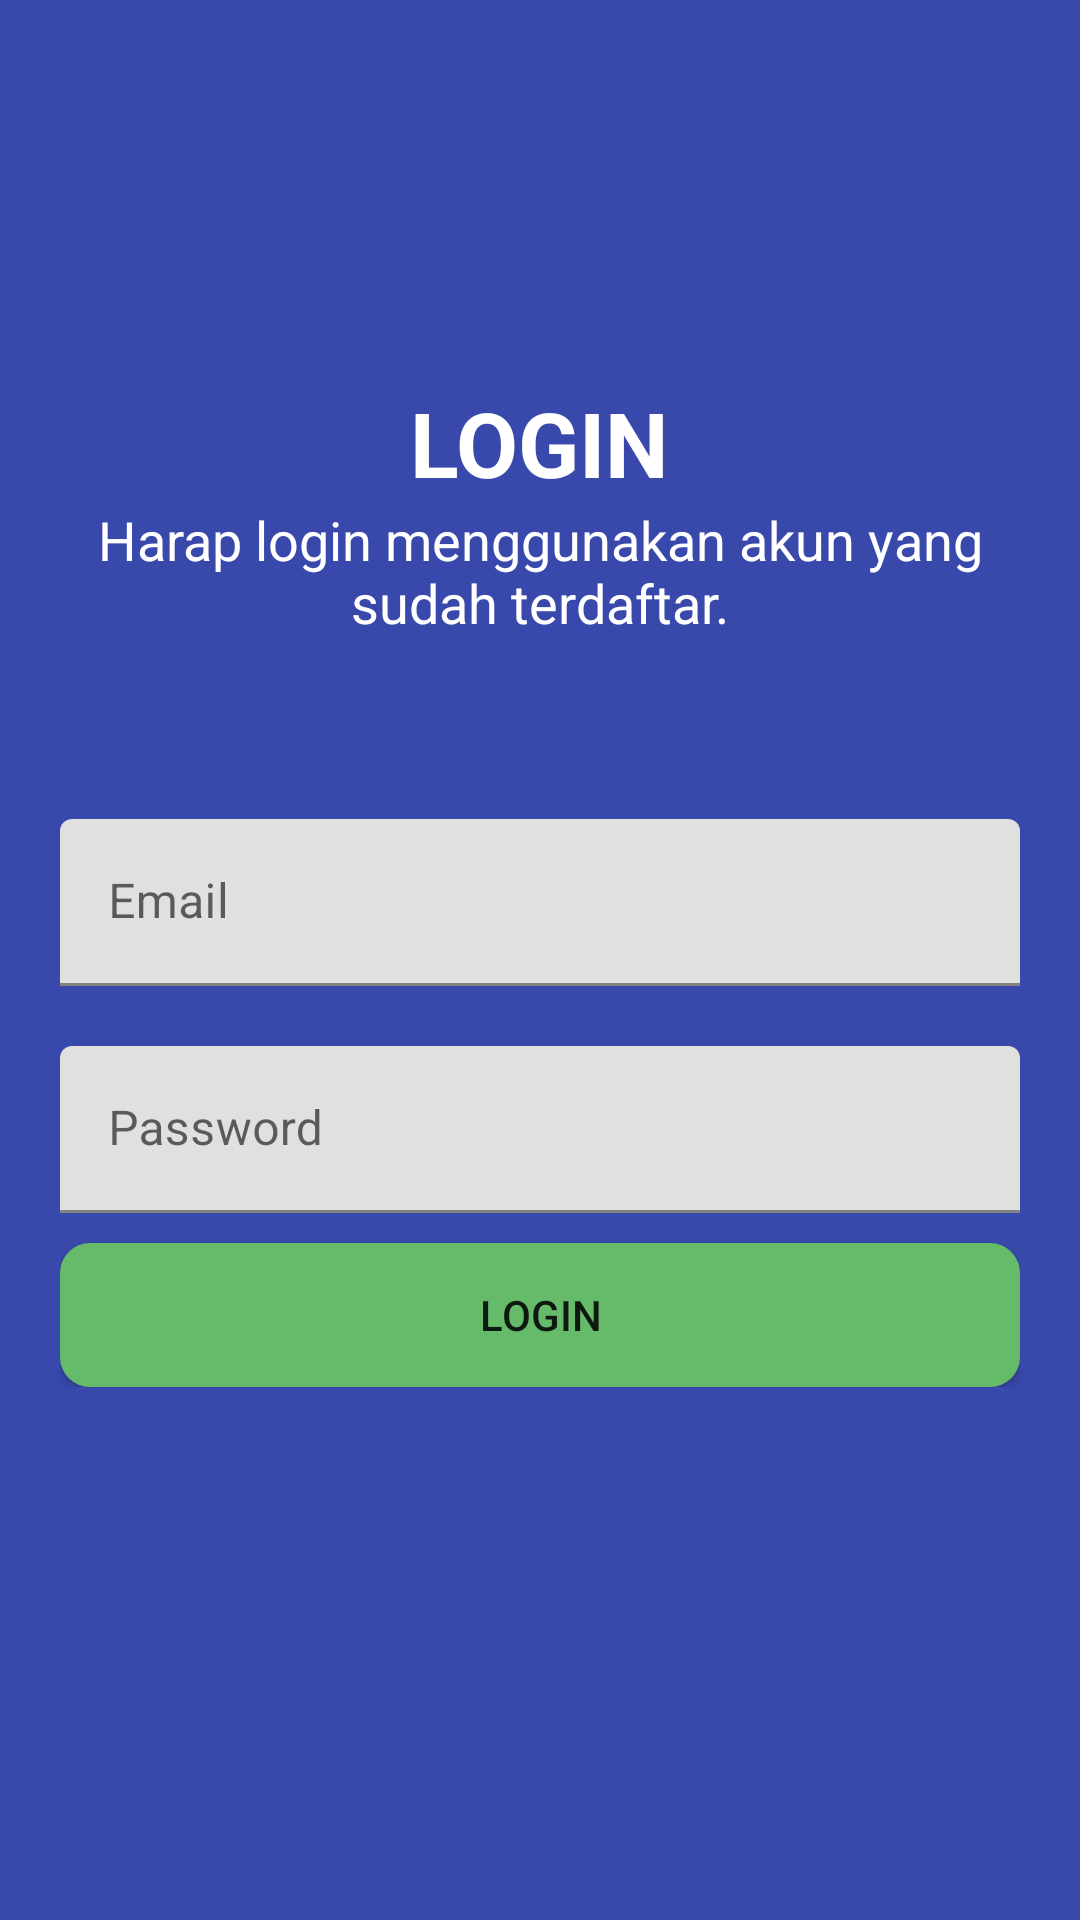

This screen was rendered from an Android layout file. Write that file and the resources it references.
<!-- AndroidManifest.xml: application theme Theme.Semprouas -->
<!-- res/layout/activity_login.xml -->
<?xml version="1.0" encoding="utf-8"?>
<LinearLayout xmlns:android="http://schemas.android.com/apk/res/android"
    xmlns:app="http://schemas.android.com/apk/res-auto"
    xmlns:tools="http://schemas.android.com/tools"
    android:layout_width="match_parent"
    android:layout_height="match_parent"
    android:orientation="vertical"
    android:background="@color/blue"
    android:gravity="center"
    android:padding="20dp"
    tools:context=".LoginActivity">

    <TextView
        android:layout_width="wrap_content"
        android:layout_height="wrap_content"
        android:text="login"
        android:textAllCaps="true"
        android:textColor="@color/white"
        android:textSize="30dp"
        android:textStyle="bold"/>
    <TextView
        android:layout_width="wrap_content"
        android:layout_height="wrap_content"
        android:text="@string/login_desc"
        android:textColor="@color/white"
        android:textSize="18dp"
        android:gravity="center"
        android:textStyle="normal"/>

    <LinearLayout
        android:layout_width="match_parent"
        android:layout_height="wrap_content"
        android:orientation="vertical"
        android:layout_marginVertical="50dp">
        <com.google.android.material.textfield.TextInputLayout
            android:layout_marginVertical="10dp"
            android:layout_width="match_parent"
            android:layout_height="wrap_content">

            <com.google.android.material.textfield.TextInputEditText
                android:id="@+id/emailField"
                android:layout_width="match_parent"
                android:layout_height="wrap_content"
                android:inputType="textEmailAddress"
                android:hint="Email" />
        </com.google.android.material.textfield.TextInputLayout>
        <com.google.android.material.textfield.TextInputLayout
            android:layout_marginVertical="10dp"
            android:layout_width="match_parent"
            android:layout_height="wrap_content">

            <com.google.android.material.textfield.TextInputEditText
                android:id="@+id/passwordfield"
                android:inputType="textPassword"
                android:layout_width="match_parent"
                android:layout_height="wrap_content"
                android:hint="Password" />
        </com.google.android.material.textfield.TextInputLayout>


        <Button
            android:layout_width="match_parent"
            android:layout_height="wrap_content"
            android:padding="10dp"
            android:background="@drawable/btn_success"
            android:text="LOGIN"/>
    </LinearLayout>


</LinearLayout>
<!-- resources referenced by this layout -->
<resources>
  <color name="blue">#3949AB</color>
  <color name="white">#FFFFFFFF</color>
  <!-- drawable btn_success (drawable) -->
  <?xml version="1.0" encoding="utf-8"?>
  <shape xmlns:android="http://schemas.android.com/apk/res/android">
      <solid android:color="@color/green"/>
      <corners android:radius="10dp" />
  
  </shape>
  <string name="login_desc">Harap login menggunakan akun yang sudah terdaftar.</string>
  <style name="Theme.Semprouas" parent="Theme.MaterialComponents.DayNight.NoActionBar">
          
          <item name="colorPrimary">@color/purple_500</item>
          <item name="colorPrimaryVariant">@color/purple_700</item>
          <item name="colorOnPrimary">@color/white</item>
          
          <item name="colorSecondary">@color/teal_200</item>
          <item name="colorSecondaryVariant">@color/teal_700</item>
          <item name="colorOnSecondary">@color/black</item>
          
          <item name="android:statusBarColor" tools:targetApi="l">?attr/colorPrimaryVariant</item>
          
      </style>
  <color name="green">#66BB6A</color>
  <color name="purple_500">#FF6200EE</color>
  <color name="purple_700">#FF3700B3</color>
  <color name="teal_200">#FF03DAC5</color>
  <color name="teal_700">#FF018786</color>
  <color name="black">#FF000000</color>
</resources>
